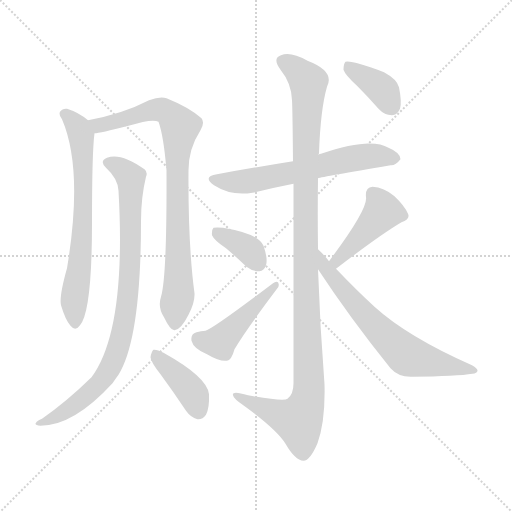
t = 0.00 s
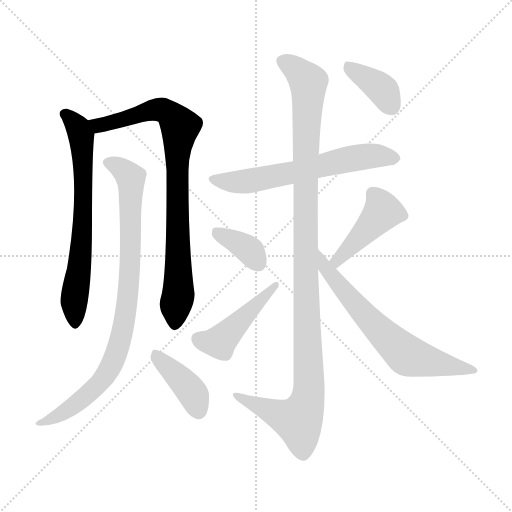
t = 1.79 s
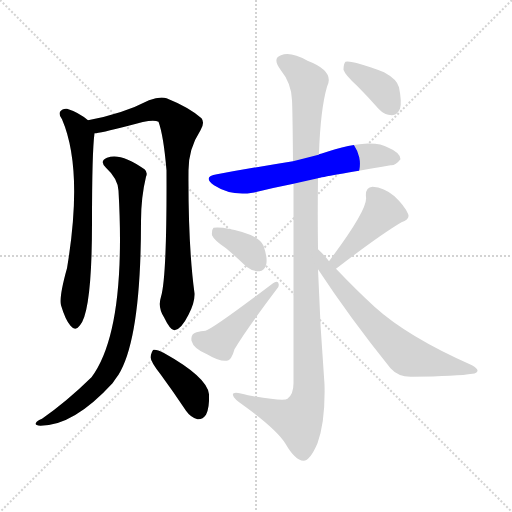
t = 3.58 s
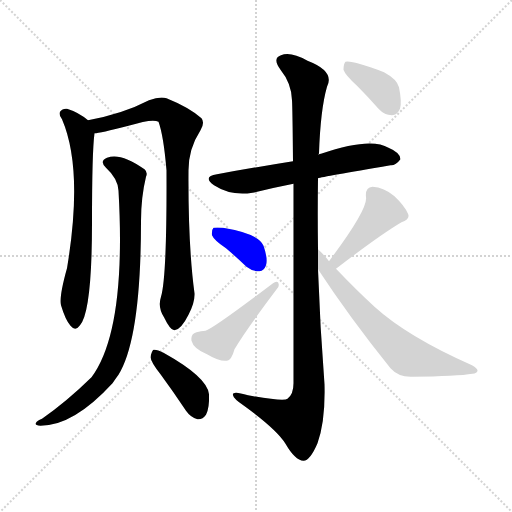
t = 5.38 s
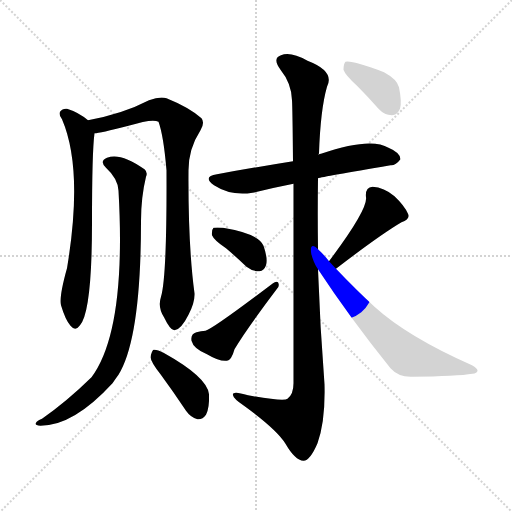
t = 7.17 s
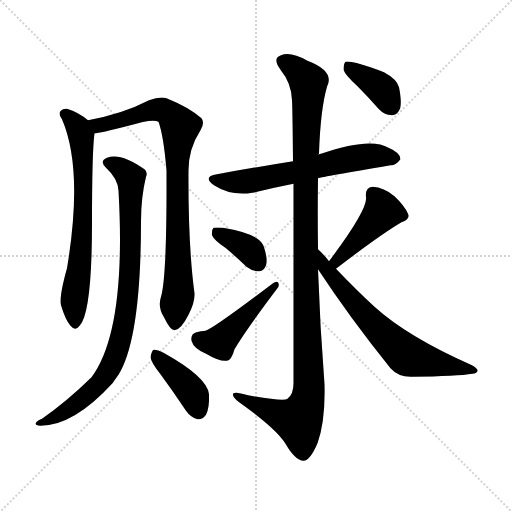
t = 8.96 s

The animated SVG that drew these frames (rendered in a browser with its animation timeline set to each time). Animation: 11 CSS @keyframes rules; one cycle of 8.96 s.

<svg version="1.1" viewBox="0 0 1024 1024" xmlns="http://www.w3.org/2000/svg">
  <g stroke="lightgray" stroke-dasharray="1,1" stroke-width="1" transform="scale(4, 4)">
    <line x1="0" y1="0" x2="256" y2="256"></line>
    <line x1="256" y1="0" x2="0" y2="256"></line>
    <line x1="128" y1="0" x2="128" y2="256"></line>
    <line x1="0" y1="128" x2="256" y2="128"></line>
  </g>
<g transform="scale(1, -1) translate(0, -900)">
   <style type="text/css">
    @keyframes keyframes0 {
      from {
       stroke: blue;
       stroke-dashoffset: 687;
       stroke-width: 128;
       }
       69% {
       animation-timing-function: step-end;
       stroke: blue;
       stroke-dashoffset: 0;
       stroke-width: 128;
       }
       to {
       stroke: black;
       stroke-width: 1024;
       }
       }
       #make-me-a-hanzi-animation-0 {
         animation: keyframes0 0.809082s both;
         animation-delay: 0.000000s;
         animation-timing-function: linear;
       }
    @keyframes keyframes1 {
      from {
       stroke: blue;
       stroke-dashoffset: 850;
       stroke-width: 128;
       }
       73% {
       animation-timing-function: step-end;
       stroke: blue;
       stroke-dashoffset: 0;
       stroke-width: 128;
       }
       to {
       stroke: black;
       stroke-width: 1024;
       }
       }
       #make-me-a-hanzi-animation-1 {
         animation: keyframes1 0.941732s both;
         animation-delay: 0.809082s;
         animation-timing-function: linear;
       }
    @keyframes keyframes2 {
      from {
       stroke: blue;
       stroke-dashoffset: 878;
       stroke-width: 128;
       }
       74% {
       animation-timing-function: step-end;
       stroke: blue;
       stroke-dashoffset: 0;
       stroke-width: 128;
       }
       to {
       stroke: black;
       stroke-width: 1024;
       }
       }
       #make-me-a-hanzi-animation-2 {
         animation: keyframes2 0.964518s both;
         animation-delay: 1.750814s;
         animation-timing-function: linear;
       }
    @keyframes keyframes3 {
      from {
       stroke: blue;
       stroke-dashoffset: 401;
       stroke-width: 128;
       }
       57% {
       animation-timing-function: step-end;
       stroke: blue;
       stroke-dashoffset: 0;
       stroke-width: 128;
       }
       to {
       stroke: black;
       stroke-width: 1024;
       }
       }
       #make-me-a-hanzi-animation-3 {
         animation: keyframes3 0.576335s both;
         animation-delay: 2.715332s;
         animation-timing-function: linear;
       }
    @keyframes keyframes4 {
      from {
       stroke: blue;
       stroke-dashoffset: 623;
       stroke-width: 128;
       }
       67% {
       animation-timing-function: step-end;
       stroke: blue;
       stroke-dashoffset: 0;
       stroke-width: 128;
       }
       to {
       stroke: black;
       stroke-width: 1024;
       }
       }
       #make-me-a-hanzi-animation-4 {
         animation: keyframes4 0.756999s both;
         animation-delay: 3.291667s;
         animation-timing-function: linear;
       }
    @keyframes keyframes5 {
      from {
       stroke: blue;
       stroke-dashoffset: 1133;
       stroke-width: 128;
       }
       79% {
       animation-timing-function: step-end;
       stroke: blue;
       stroke-dashoffset: 0;
       stroke-width: 128;
       }
       to {
       stroke: black;
       stroke-width: 1024;
       }
       }
       #make-me-a-hanzi-animation-5 {
         animation: keyframes5 1.172038s both;
         animation-delay: 4.048665s;
         animation-timing-function: linear;
       }
    @keyframes keyframes6 {
      from {
       stroke: blue;
       stroke-dashoffset: 364;
       stroke-width: 128;
       }
       54% {
       animation-timing-function: step-end;
       stroke: blue;
       stroke-dashoffset: 0;
       stroke-width: 128;
       }
       to {
       stroke: black;
       stroke-width: 1024;
       }
       }
       #make-me-a-hanzi-animation-6 {
         animation: keyframes6 0.546224s both;
         animation-delay: 5.220703s;
         animation-timing-function: linear;
       }
    @keyframes keyframes7 {
      from {
       stroke: blue;
       stroke-dashoffset: 460;
       stroke-width: 128;
       }
       60% {
       animation-timing-function: step-end;
       stroke: blue;
       stroke-dashoffset: 0;
       stroke-width: 128;
       }
       to {
       stroke: black;
       stroke-width: 1024;
       }
       }
       #make-me-a-hanzi-animation-7 {
         animation: keyframes7 0.624349s both;
         animation-delay: 5.766927s;
         animation-timing-function: linear;
       }
    @keyframes keyframes8 {
      from {
       stroke: blue;
       stroke-dashoffset: 436;
       stroke-width: 128;
       }
       59% {
       animation-timing-function: step-end;
       stroke: blue;
       stroke-dashoffset: 0;
       stroke-width: 128;
       }
       to {
       stroke: black;
       stroke-width: 1024;
       }
       }
       #make-me-a-hanzi-animation-8 {
         animation: keyframes8 0.604818s both;
         animation-delay: 6.391276s;
         animation-timing-function: linear;
       }
    @keyframes keyframes9 {
      from {
       stroke: blue;
       stroke-dashoffset: 665;
       stroke-width: 128;
       }
       68% {
       animation-timing-function: step-end;
       stroke: blue;
       stroke-dashoffset: 0;
       stroke-width: 128;
       }
       to {
       stroke: black;
       stroke-width: 1024;
       }
       }
       #make-me-a-hanzi-animation-9 {
         animation: keyframes9 0.791178s both;
         animation-delay: 6.996094s;
         animation-timing-function: linear;
       }
    @keyframes keyframes10 {
      from {
       stroke: blue;
       stroke-dashoffset: 380;
       stroke-width: 128;
       }
       55% {
       animation-timing-function: step-end;
       stroke: blue;
       stroke-dashoffset: 0;
       stroke-width: 128;
       }
       to {
       stroke: black;
       stroke-width: 1024;
       }
       }
       #make-me-a-hanzi-animation-10 {
         animation: keyframes10 0.559245s both;
         animation-delay: 7.787272s;
         animation-timing-function: linear;
       }
</style>
<path d="M 176.0 659.5 Q 157.0 675.5 134.0 682.5 Q 125.0 683.5 120.0 676.5 Q 117.0 670.5 124.0 661.5 Q 167.0 561.5 134.0 363.5 Q 118.0 306.5 122.0 289.5 Q 131.0 259.5 141.0 248.5 Q 151.0 236.5 160.0 249.5 Q 184.0 277.5 184.0 454.5 Q 184.0 596.5 189.0 633.5 C 191.0 648.5 191.0 648.5 176.0 659.5 Z" fill="lightgray"></path> 
<path d="M 322.0 306.5 Q 315.0 285.5 328.0 265.5 Q 341.0 238.5 349.0 239.5 Q 362.0 240.5 377.0 270.5 Q 390.0 294.5 389.0 313.5 Q 376.0 409.5 377.0 559.5 Q 377.0 602.5 401.0 639.5 Q 410.0 654.5 403.0 663.5 Q 378.0 685.5 333.0 703.5 Q 320.0 707.5 298.0 699.5 Q 246.0 672.5 176.0 659.5 C 147.0 653.5 159.0 628.5 189.0 633.5 Q 199.0 633.5 257.0 648.5 Q 305.0 663.5 317.0 656.5 Q 327.0 629.5 333.0 559.5 Q 334.0 346.5 322.0 306.5 Z" fill="lightgray"></path> 
<path d="M 237.0 518.5 Q 253.0 239.5 183.0 145.5 Q 134.0 97.5 84.0 62.5 Q 74.0 58.5 72.0 54.5 Q 68.0 50.5 81.0 48.5 Q 147.0 48.5 225.0 133.5 Q 231.0 142.5 237.0 150.5 Q 282.0 223.5 282.0 457.5 Q 282.0 505.5 292.0 546.5 Q 296.0 555.5 289.0 561.5 Q 241.0 595.5 214.0 584.5 Q 198.0 577.5 212.0 564.5 Q 236.0 542.5 237.0 518.5 Z" fill="lightgray"></path> 
<path d="M 321.0 151.5 Q 346.0 117.5 372.0 78.5 Q 381.0 65.5 395.0 61.5 Q 405.0 60.5 412.0 70.5 Q 419.0 83.5 418.0 111.5 Q 415.0 145.5 327.0 194.5 Q 314.0 201.5 307.0 200.5 Q 303.0 197.5 301.0 185.5 Q 302.0 175.5 321.0 151.5 Z" fill="lightgray"></path> 
<path d="M 636.0 543.5 Q 645.0 546.5 781.0 569.5 Q 791.0 568.5 801.0 581.5 Q 801.0 594.5 777.0 604.5 Q 741.0 626.5 642.0 592.5 Q 639.0 592.5 637.0 590.5 L 586.0 577.5 Q 511.0 565.5 434.0 551.5 Q 404.0 547.5 428.0 529.5 Q 462.0 507.5 505.0 514.5 Q 542.0 523.5 587.0 532.5 L 636.0 543.5 Z" fill="lightgray"></path> 
<path d="M 636.0 401.5 Q 635.0 473.5 636.0 543.5 L 637.0 590.5 Q 637.0 591.5 638.0 593.5 Q 641.0 681.5 654.0 726.5 Q 670.0 757.5 615.0 778.5 Q 581.0 797.5 562.0 789.5 Q 544.0 783.5 561.0 760.5 Q 583.0 733.5 584.0 699.5 Q 585.0 684.5 586.0 577.5 L 587.0 532.5 Q 587.0 393.5 587.0 133.5 Q 587.0 111.5 575.0 102.5 Q 568.0 96.5 496.0 109.5 Q 463.0 119.5 466.0 109.5 Q 467.0 102.5 488.0 88.5 Q 554.0 40.5 571.0 12.5 Q 590.0 -20.5 607.0 -21.5 Q 620.0 -21.5 635.0 13.5 Q 651.0 58.5 649.0 131.5 Q 640.0 246.5 636.0 361.5 L 636.0 401.5 Z" fill="lightgray"></path> 
<path d="M 452.0 403.5 Q 471.0 387.5 493.0 366.5 Q 506.0 356.5 519.0 357.5 Q 528.0 358.5 532.0 369.5 Q 536.0 382.5 527.0 408.5 Q 518.0 432.5 446.0 444.5 Q 433.0 445.5 427.0 444.5 Q 423.0 440.5 424.0 429.5 Q 428.0 419.5 452.0 403.5 Z" fill="lightgray"></path> 
<path d="M 393.0 235.5 Q 381.0 232.5 383.0 218.5 Q 387.0 202.5 414.0 191.5 Q 439.0 176.5 454.0 178.5 Q 463.0 179.5 469.0 201.5 Q 493.0 241.5 554.0 322.5 Q 560.0 328.5 556.0 335.5 Q 552.0 338.5 546.0 333.5 Q 426.0 242.5 411.0 238.5 Q 402.0 238.5 393.0 235.5 Z" fill="lightgray"></path> 
<path d="M 672.0 362.5 Q 759.0 429.5 803.0 455.5 Q 821.0 461.5 816.0 472.5 Q 809.0 488.5 789.0 507.5 Q 768.0 525.5 745.0 526.5 Q 730.0 525.5 732.0 505.5 Q 736.0 481.5 658.0 377.5 C 640.0 353.5 648.0 344.5 672.0 362.5 Z" fill="lightgray"></path> 
<path d="M 658.0 377.5 Q 649.0 389.5 636.0 401.5 C 615.0 422.5 619.0 386.5 636.0 361.5 Q 699.0 265.5 781.0 163.5 Q 797.0 145.5 824.0 146.5 Q 915.0 147.5 945.0 152.5 Q 954.0 153.5 955.0 158.5 Q 956.0 162.5 944.0 169.5 Q 815.0 226.5 749.0 286.5 Q 712.0 320.5 672.0 362.5 L 658.0 377.5 Z" fill="lightgray"></path> 
<path d="M 714.0 728.5 Q 735.0 707.5 757.0 682.5 Q 769.0 669.5 784.0 669.5 Q 794.0 669.5 800.0 682.5 Q 804.0 695.5 798.0 725.5 Q 794.0 741.5 768.0 755.5 Q 705.0 779.5 691.0 776.5 Q 687.0 772.5 687.0 760.5 Q 690.0 750.5 714.0 728.5 Z" fill="lightgray"></path> 
      <clipPath id="make-me-a-hanzi-clip-0">
      <path d="M 176.0 659.5 Q 157.0 675.5 134.0 682.5 Q 125.0 683.5 120.0 676.5 Q 117.0 670.5 124.0 661.5 Q 167.0 561.5 134.0 363.5 Q 118.0 306.5 122.0 289.5 Q 131.0 259.5 141.0 248.5 Q 151.0 236.5 160.0 249.5 Q 184.0 277.5 184.0 454.5 Q 184.0 596.5 189.0 633.5 C 191.0 648.5 191.0 648.5 176.0 659.5 Z" fill="lightgray"></path>
      </clipPath>
      <path clip-path="url(#make-me-a-hanzi-clip-0)" d="M 131.0 671.5 L 156.0 645.5 L 162.0 629.5 L 167.0 562.5 L 166.0 441.5 L 148.0 296.5 L 150.0 253.5 " fill="none" id="make-me-a-hanzi-animation-0" stroke-dasharray="559 1118" stroke-linecap="round"></path>

      <clipPath id="make-me-a-hanzi-clip-1">
      <path d="M 322.0 306.5 Q 315.0 285.5 328.0 265.5 Q 341.0 238.5 349.0 239.5 Q 362.0 240.5 377.0 270.5 Q 390.0 294.5 389.0 313.5 Q 376.0 409.5 377.0 559.5 Q 377.0 602.5 401.0 639.5 Q 410.0 654.5 403.0 663.5 Q 378.0 685.5 333.0 703.5 Q 320.0 707.5 298.0 699.5 Q 246.0 672.5 176.0 659.5 C 147.0 653.5 159.0 628.5 189.0 633.5 Q 199.0 633.5 257.0 648.5 Q 305.0 663.5 317.0 656.5 Q 327.0 629.5 333.0 559.5 Q 334.0 346.5 322.0 306.5 Z" fill="lightgray"></path>
      </clipPath>
      <path clip-path="url(#make-me-a-hanzi-clip-1)" d="M 185.0 655.5 L 197.0 648.5 L 224.0 653.5 L 311.0 681.5 L 331.0 678.5 L 360.0 646.5 L 353.0 546.5 L 357.0 315.5 L 350.0 249.5 " fill="none" id="make-me-a-hanzi-animation-1" stroke-dasharray="722 1444" stroke-linecap="round"></path>

      <clipPath id="make-me-a-hanzi-clip-2">
      <path d="M 237.0 518.5 Q 253.0 239.5 183.0 145.5 Q 134.0 97.5 84.0 62.5 Q 74.0 58.5 72.0 54.5 Q 68.0 50.5 81.0 48.5 Q 147.0 48.5 225.0 133.5 Q 231.0 142.5 237.0 150.5 Q 282.0 223.5 282.0 457.5 Q 282.0 505.5 292.0 546.5 Q 296.0 555.5 289.0 561.5 Q 241.0 595.5 214.0 584.5 Q 198.0 577.5 212.0 564.5 Q 236.0 542.5 237.0 518.5 Z" fill="lightgray"></path>
      </clipPath>
      <path clip-path="url(#make-me-a-hanzi-clip-2)" d="M 216.0 574.5 L 252.0 555.5 L 261.0 544.5 L 262.0 528.5 L 257.0 324.5 L 238.0 208.5 L 224.0 172.5 L 191.0 125.5 L 130.0 76.5 L 87.0 54.5 L 80.0 56.5 " fill="none" id="make-me-a-hanzi-animation-2" stroke-dasharray="750 1500" stroke-linecap="round"></path>

      <clipPath id="make-me-a-hanzi-clip-3">
      <path d="M 321.0 151.5 Q 346.0 117.5 372.0 78.5 Q 381.0 65.5 395.0 61.5 Q 405.0 60.5 412.0 70.5 Q 419.0 83.5 418.0 111.5 Q 415.0 145.5 327.0 194.5 Q 314.0 201.5 307.0 200.5 Q 303.0 197.5 301.0 185.5 Q 302.0 175.5 321.0 151.5 Z" fill="lightgray"></path>
      </clipPath>
      <path clip-path="url(#make-me-a-hanzi-clip-3)" d="M 311.0 194.5 L 378.0 123.5 L 396.0 79.5 " fill="none" id="make-me-a-hanzi-animation-3" stroke-dasharray="273 546" stroke-linecap="round"></path>

      <clipPath id="make-me-a-hanzi-clip-4">
      <path d="M 636.0 543.5 Q 645.0 546.5 781.0 569.5 Q 791.0 568.5 801.0 581.5 Q 801.0 594.5 777.0 604.5 Q 741.0 626.5 642.0 592.5 Q 639.0 592.5 637.0 590.5 L 586.0 577.5 Q 511.0 565.5 434.0 551.5 Q 404.0 547.5 428.0 529.5 Q 462.0 507.5 505.0 514.5 Q 542.0 523.5 587.0 532.5 L 636.0 543.5 Z" fill="lightgray"></path>
      </clipPath>
      <path clip-path="url(#make-me-a-hanzi-clip-4)" d="M 429.0 541.5 L 481.0 535.5 L 727.0 587.5 L 790.0 582.5 " fill="none" id="make-me-a-hanzi-animation-4" stroke-dasharray="495 990" stroke-linecap="round"></path>

      <clipPath id="make-me-a-hanzi-clip-5">
      <path d="M 636.0 401.5 Q 635.0 473.5 636.0 543.5 L 637.0 590.5 Q 637.0 591.5 638.0 593.5 Q 641.0 681.5 654.0 726.5 Q 670.0 757.5 615.0 778.5 Q 581.0 797.5 562.0 789.5 Q 544.0 783.5 561.0 760.5 Q 583.0 733.5 584.0 699.5 Q 585.0 684.5 586.0 577.5 L 587.0 532.5 Q 587.0 393.5 587.0 133.5 Q 587.0 111.5 575.0 102.5 Q 568.0 96.5 496.0 109.5 Q 463.0 119.5 466.0 109.5 Q 467.0 102.5 488.0 88.5 Q 554.0 40.5 571.0 12.5 Q 590.0 -20.5 607.0 -21.5 Q 620.0 -21.5 635.0 13.5 Q 651.0 58.5 649.0 131.5 Q 640.0 246.5 636.0 361.5 L 636.0 401.5 Z" fill="lightgray"></path>
      </clipPath>
      <path clip-path="url(#make-me-a-hanzi-clip-5)" d="M 568.0 774.5 L 585.0 766.5 L 617.0 735.5 L 610.0 590.5 L 618.0 122.5 L 613.0 90.5 L 597.0 59.5 L 570.0 65.5 L 473.0 107.5 " fill="none" id="make-me-a-hanzi-animation-5" stroke-dasharray="1005 2010" stroke-linecap="round"></path>

      <clipPath id="make-me-a-hanzi-clip-6">
      <path d="M 452.0 403.5 Q 471.0 387.5 493.0 366.5 Q 506.0 356.5 519.0 357.5 Q 528.0 358.5 532.0 369.5 Q 536.0 382.5 527.0 408.5 Q 518.0 432.5 446.0 444.5 Q 433.0 445.5 427.0 444.5 Q 423.0 440.5 424.0 429.5 Q 428.0 419.5 452.0 403.5 Z" fill="lightgray"></path>
      </clipPath>
      <path clip-path="url(#make-me-a-hanzi-clip-6)" d="M 431.0 435.5 L 496.0 401.5 L 517.0 373.5 " fill="none" id="make-me-a-hanzi-animation-6" stroke-dasharray="236 472" stroke-linecap="round"></path>

      <clipPath id="make-me-a-hanzi-clip-7">
      <path d="M 393.0 235.5 Q 381.0 232.5 383.0 218.5 Q 387.0 202.5 414.0 191.5 Q 439.0 176.5 454.0 178.5 Q 463.0 179.5 469.0 201.5 Q 493.0 241.5 554.0 322.5 Q 560.0 328.5 556.0 335.5 Q 552.0 338.5 546.0 333.5 Q 426.0 242.5 411.0 238.5 Q 402.0 238.5 393.0 235.5 Z" fill="lightgray"></path>
      </clipPath>
      <path clip-path="url(#make-me-a-hanzi-clip-7)" d="M 396.0 222.5 L 436.0 214.5 L 552.0 329.5 " fill="none" id="make-me-a-hanzi-animation-7" stroke-dasharray="332 664" stroke-linecap="round"></path>

      <clipPath id="make-me-a-hanzi-clip-8">
      <path d="M 672.0 362.5 Q 759.0 429.5 803.0 455.5 Q 821.0 461.5 816.0 472.5 Q 809.0 488.5 789.0 507.5 Q 768.0 525.5 745.0 526.5 Q 730.0 525.5 732.0 505.5 Q 736.0 481.5 658.0 377.5 C 640.0 353.5 648.0 344.5 672.0 362.5 Z" fill="lightgray"></path>
      </clipPath>
      <path clip-path="url(#make-me-a-hanzi-clip-8)" d="M 804.0 468.5 L 764.0 475.5 L 700.0 403.5 L 674.0 382.5 L 676.0 373.5 " fill="none" id="make-me-a-hanzi-animation-8" stroke-dasharray="308 616" stroke-linecap="round"></path>

      <clipPath id="make-me-a-hanzi-clip-9">
      <path d="M 658.0 377.5 Q 649.0 389.5 636.0 401.5 C 615.0 422.5 619.0 386.5 636.0 361.5 Q 699.0 265.5 781.0 163.5 Q 797.0 145.5 824.0 146.5 Q 915.0 147.5 945.0 152.5 Q 954.0 153.5 955.0 158.5 Q 956.0 162.5 944.0 169.5 Q 815.0 226.5 749.0 286.5 Q 712.0 320.5 672.0 362.5 L 658.0 377.5 Z" fill="lightgray"></path>
      </clipPath>
      <path clip-path="url(#make-me-a-hanzi-clip-9)" d="M 638.0 394.5 L 651.0 362.5 L 688.0 317.5 L 738.0 260.5 L 815.0 188.5 L 947.0 161.5 " fill="none" id="make-me-a-hanzi-animation-9" stroke-dasharray="537 1074" stroke-linecap="round"></path>

      <clipPath id="make-me-a-hanzi-clip-10">
      <path d="M 714.0 728.5 Q 735.0 707.5 757.0 682.5 Q 769.0 669.5 784.0 669.5 Q 794.0 669.5 800.0 682.5 Q 804.0 695.5 798.0 725.5 Q 794.0 741.5 768.0 755.5 Q 705.0 779.5 691.0 776.5 Q 687.0 772.5 687.0 760.5 Q 690.0 750.5 714.0 728.5 Z" fill="lightgray"></path>
      </clipPath>
      <path clip-path="url(#make-me-a-hanzi-clip-10)" d="M 695.0 770.5 L 768.0 717.5 L 783.0 687.5 " fill="none" id="make-me-a-hanzi-animation-10" stroke-dasharray="252 504" stroke-linecap="round"></path>

</g>
</svg>
